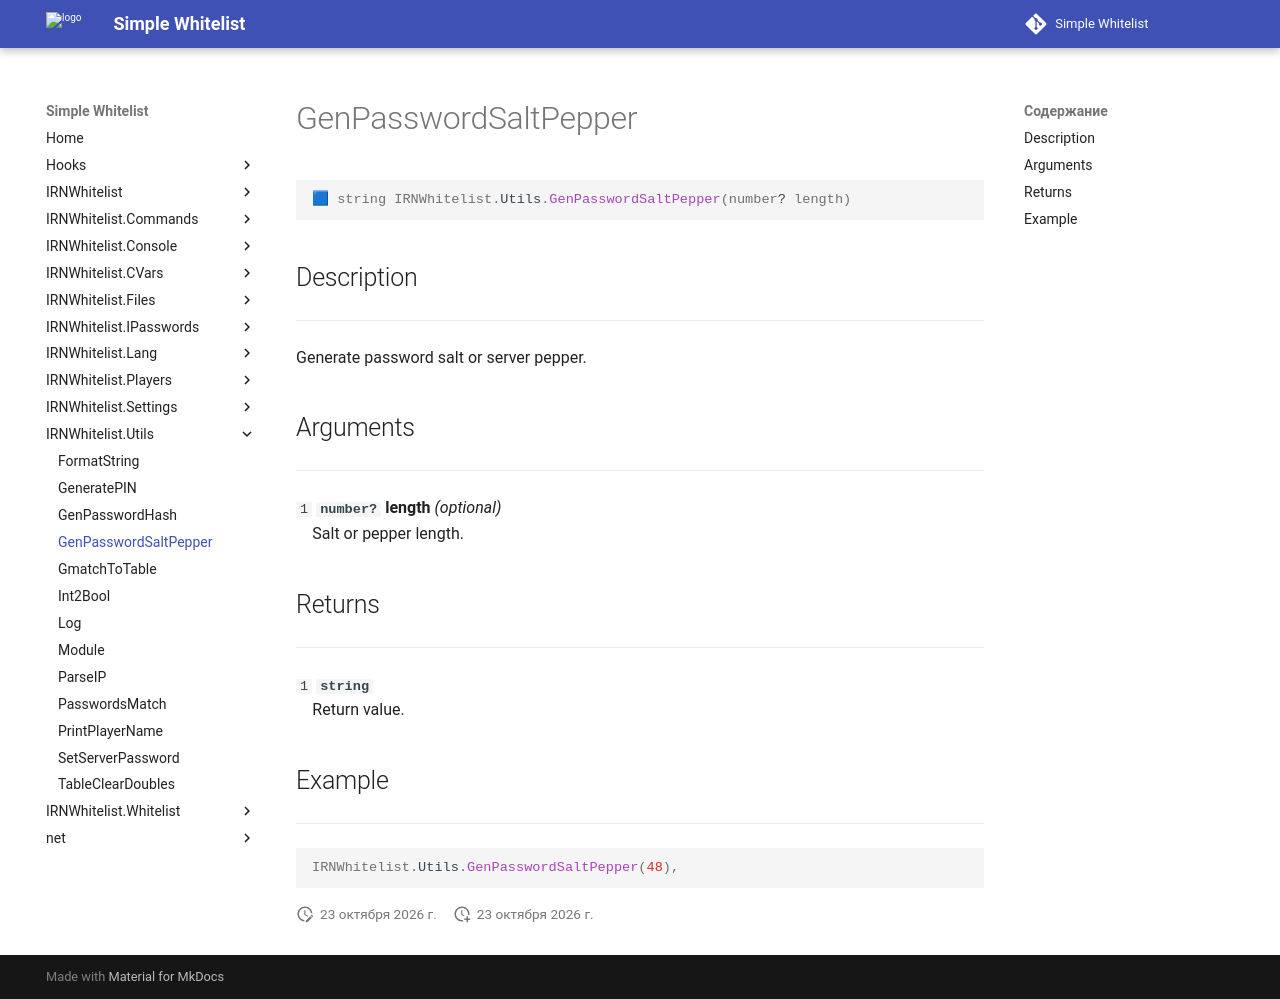

repository: Enalian/simple_whitelist · page: IRNWhitelist_Utils/GenPasswordSaltPepper/index.html · generator: mkdocs

---
title: IRNWhitelist.Utils.GenPasswordSaltPepper
---

```lua
🟦 string IRNWhitelist.Utils.GenPasswordSaltPepper(number? length)
```

## Description
---

Generate password salt or server pepper.

## Arguments
---

`1` **`number?`** **length** *(optional)*  
&emsp;Salt or pepper length.

## Returns
---

`1` **`string`**  
&emsp;Return value.

## Example
---

```lua
IRNWhitelist.Utils.GenPasswordSaltPepper(48),
```
